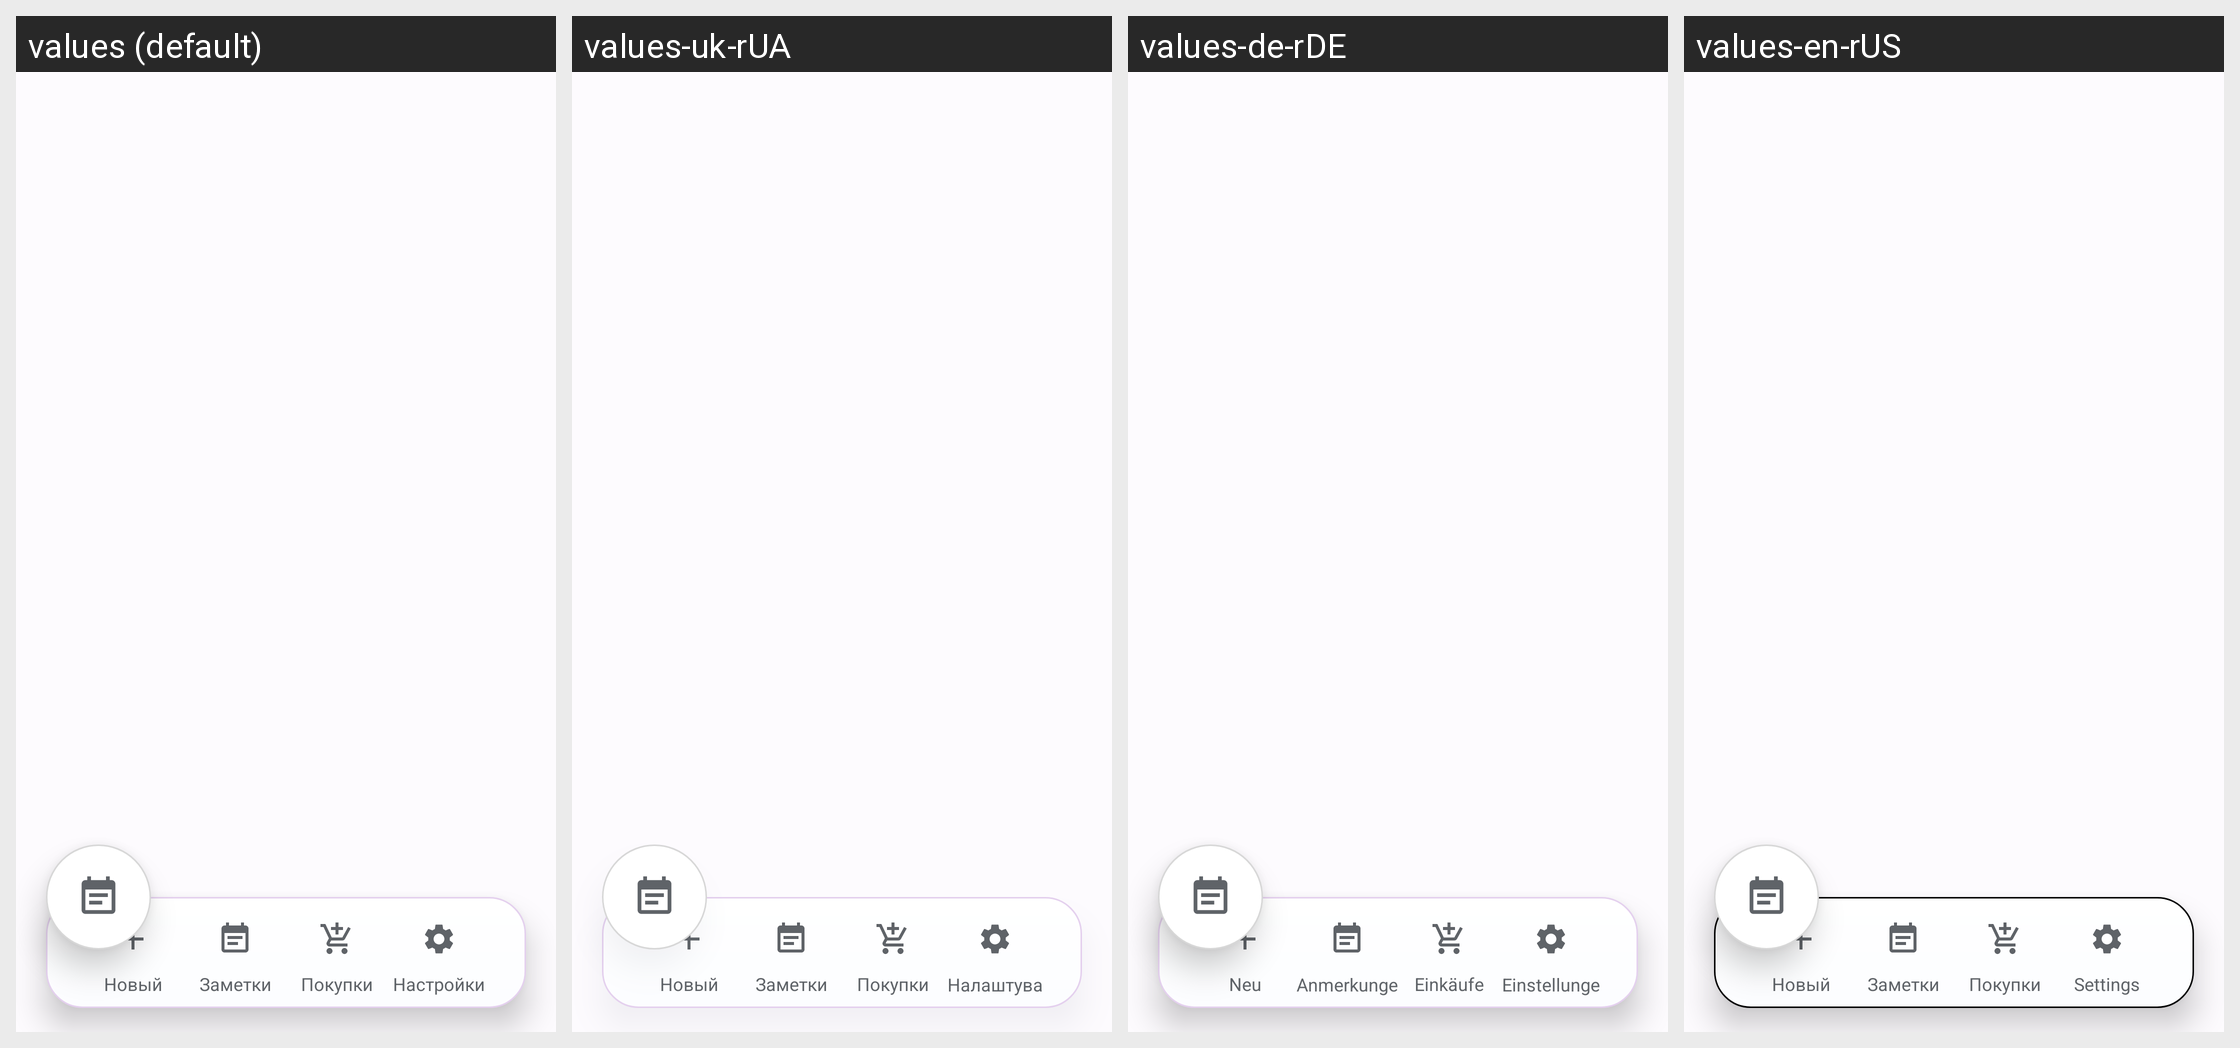

The same Android screen rendered under several of its app's locales, left to right. List the strings drawn on it with the default value and each locale's translation.
Android screen res/layout/activity_main.xml rendered under 4 locales, left to right: values (default), values-uk-rUA, values-de-rDE, values-en-rUS. Device: Nexus 5 (rendered at 1080×1920; each locale shown at half size, 540×960, under a caption strip naming it); theme Theme.ShopLiNoteLavenderDream.
Other locales in the repository, not shown: values-ru-rUA.
Strings drawn on this screen, with the default value and each locale's value (text and hints the layout hard-codes, and strings that could not be matched under every locale, appear in the picture but are not listed):

new_item
  values: Новый
  values-uk-rUA: Новый  [not translated; the default value is used]
  values-de-rDE: Neu
  values-en-rUS: Новый  [not translated; the default value is used]

notes
  values: Заметки
  values-uk-rUA: Заметки  [not translated; the default value is used]
  values-de-rDE: Anmerkungen
  values-en-rUS: Заметки  [not translated; the default value is used]

nav_purchases
  values: Покупки
  values-uk-rUA: Покупки  [not translated; the default value is used]
  values-de-rDE: Einkäufe
  values-en-rUS: Покупки  [not translated; the default value is used]

settings
  values: Настройки
  values-uk-rUA: Налаштування
  values-de-rDE: Einstellungen
  values-en-rUS: Settings
